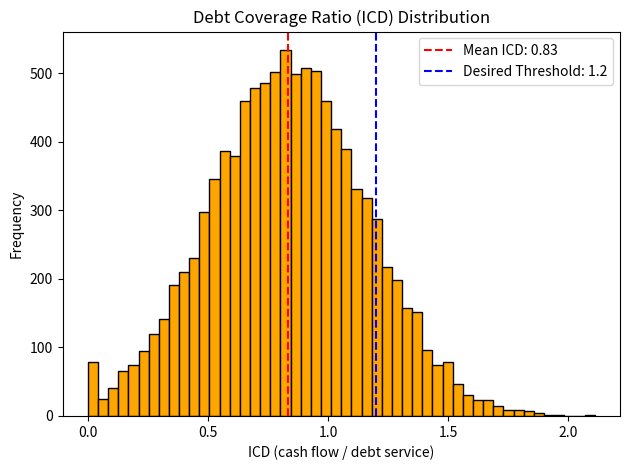

This figure's Python source:
import numpy as np
import matplotlib.pyplot as plt

# -------- INITIAL CONFIGURATION --------
np.random.seed(42)
n_simulations = 10_000

# Client parameters
average_revenue = 1_000_000   # Expected annual revenue (R$)
revenue_std_dev = 150_000     # Revenue variation
fixed_cost = 400_000          # Annual fixed cost
variable_cost_pct = 0.35      # 35% of revenue

# Debt
annual_debt_service = 300_000  # Annual payments (interest + principal)
icd_threshold = 1.2  # Minimum desired ICD (e.g., 1.2 → cash flow must be 20% greater than debt)

# -------- SIMULATION FUNCTION --------
def simulate_coverage_ratio():
    revenue = np.random.normal(average_revenue, revenue_std_dev)
    variable_cost = revenue * variable_cost_pct
    cash_flow = revenue - variable_cost - fixed_cost
    if cash_flow < 0:
        return 0  # doesn't cover any debt
    icd = cash_flow / annual_debt_service
    return icd

# -------- RUNNING MONTE CARLO SIMULATION --------
icds = [simulate_coverage_ratio() for _ in range(n_simulations)]

# -------- RESULT ANALYSIS --------
prob_default = np.mean([icd < 1 for icd in icds])
prob_below_threshold = np.mean([icd < icd_threshold for icd in icds])
average_icd = np.mean(icds)

# -------- VISUALIZATION --------
plt.hist(icds, bins=50, color='orange', edgecolor='black')
plt.axvline(average_icd, color='red', linestyle='--', label=f"Mean ICD: {average_icd:.2f}")
plt.axvline(icd_threshold, color='blue', linestyle='--', label=f"Desired Threshold: {icd_threshold}")
plt.title("Debt Coverage Ratio (ICD) Distribution")
plt.xlabel("ICD (cash flow / debt service)")
plt.ylabel("Frequency")
plt.legend()
plt.tight_layout()
plt.show()

# -------- OUTPUT --------
print(f"Mean ICD: {average_icd:.2f}")
print(f"Probability of default (ICD < 1): {prob_default:.2%}")
print(f"Probability of being below safety threshold (ICD < {icd_threshold}): {prob_below_threshold:.2%}")
